Labelled photos from "cropped_dataset", an image-classification folder in vkerem0/visionfortress. The possible labels are: demoman, engineer, heavy, medic, pyro, scout, sniper, soldier, spy.

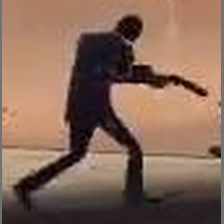
Label: spy

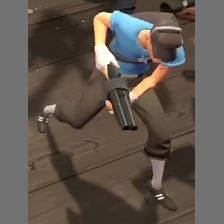
Label: scout

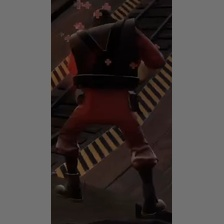
Label: demoman

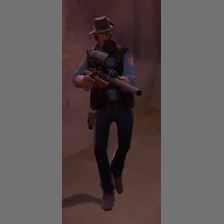
Label: sniper

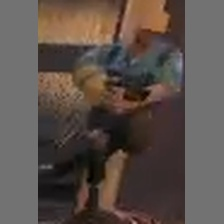
Label: engineer

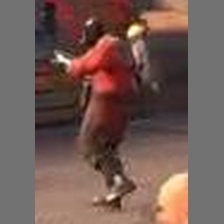
Label: pyro
